Run: headless pygame with SDL's dummy video driver; simulated clock (each Clock.tick advances the game by its frame time, no real sleeping); random seed 0; keys injected as events and as key.get_pressed() state; no mouse input; restart key RETURN tapped at the start of phases 3 and 4.
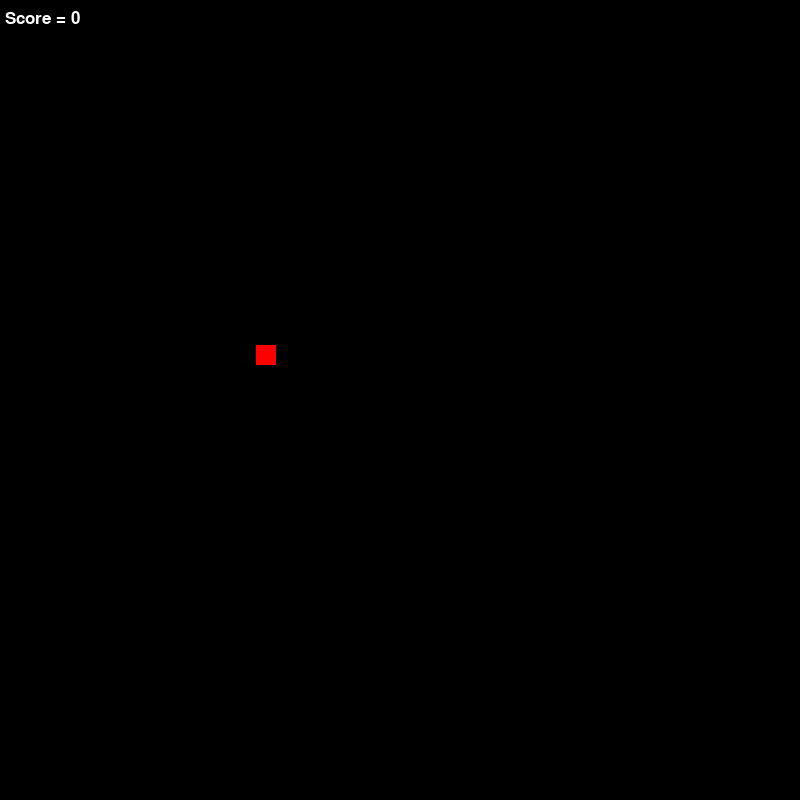
Frame 1 of 4 · flips 1–60 · no input
Frame 2 of 4 · flips 61–180 · tapped SPACE, RETURN · held RIGHT (→), D · screen unchanged from frame 1, image omitted
Frame 3 of 4 · flips 181–300 · tapped RETURN · held DOWN (↓), S · screen unchanged from frame 2, image omitted
Frame 4 of 4 · flips 301–420 · tapped RETURN · held LEFT (←), A, UP (↑), W · screen unchanged from frame 3, image omitted

The pygame program that drew these frames:

import os
os.environ['PYGAME_HIDE_SUPPORT_PROMPT'] = "hide"
import pygame
import random
import time

WIN_WIDTH = 800
WIN_HEIGHT = 800

RECT_DIM = 20

BLACK = (0,0,0)
RED = (255, 0, 0)
WHITE = (255,255,255)
GREEN = (0, 255, 0)

LEFT = 'l'
RIGHT = 'r'
UP = 'u'
DOWN = 'd'

pygame.font.init()

SCORE_FONT = pygame.font.SysFont("monospace", 25)
GAME_OVER_FONT = pygame.font.SysFont("monospace", 50)
overtext = GAME_OVER_FONT.render("Game Over", 1, (0,0,0))
continuetext1 = GAME_OVER_FONT.render("Press Enter", 1, (0,0,0))
continuetext2 = GAME_OVER_FONT.render("to start again", 1, (0,0,0))

FPS = 10

class Snake:
    def __init__(self):
        self.x = 600
        self.y = 300
        self.tail = [(self.x+RECT_DIM, self.y), (self.x+2*RECT_DIM, self.y)]
        self.len = 3
        self.dir = LEFT
        self.food = Food()
    
    def draw(self,win):
        pygame.draw.rect(win, GREEN, (self.x, self.y, RECT_DIM, RECT_DIM))
        for part in self.tail:
          pygame.draw.rect(win, GREEN, (part[0], part[1], RECT_DIM, RECT_DIM))
        self.food.draw(win)
    
    
    def move(self):
        for i in reversed(range(1, self.len-1)):
                self.tail[i] = self.tail[i-1]
        self.tail[0] = (self.x, self.y)

        if self.dir == LEFT:
            self.x-=RECT_DIM

        if self.dir == RIGHT:
            self.x+=RECT_DIM

        if self.dir == UP:
            self.y-=RECT_DIM

        if self.dir == DOWN:
            self.y+=RECT_DIM


    def grow(self):
        last = self.tail[(self.len)-2]
        if last[0] == self.x:
            if last[1] > self.y: #end in below head
                pos = (last[0], last[1]+RECT_DIM)
            else: #end is above head
                pos = (last[0], last[1]-RECT_DIM)

        if last[0] < self.x:
            if last[1] == self.y: #moving to right
                pos = (last[0]-RECT_DIM, last[1])
            if last[1] > self.y: #
                pos = (last[0]-RECT_DIM, last[1])
            if last[1] < self.y:
                pos = (last[0], last[1]- RECT_DIM)
        
        if last[0] > self.x:
            if last[1] == self.y:# moving to left
                pos = (last[0] + RECT_DIM, last[1])
            if last[1] > self.y:
                pos = (last[0] + RECT_DIM, last[1])
            if last[1] < self.y:
                pos = (last[0], last[1] - RECT_DIM)

     
        self.tail.append(pos)
        self.len+=1
        self.food = Food()
    
    def eat(self,win):
        snake_rect = pygame.draw.rect(win,GREEN, (self.x, self.y, RECT_DIM,RECT_DIM))
        food_rect = pygame.draw.rect(win, RED, (self.food.x, self.food.y, RECT_DIM, RECT_DIM))
        if snake_rect.colliderect(food_rect):
            self.grow()
    
    #def die(self):
     #   for part in self.tail:
     
    def handle_keydown(self, key):
        if key == pygame.K_UP:
            self.dir = UP
        if key == pygame.K_DOWN:
            self.dir = DOWN  
        if key == pygame.K_LEFT:
            self.dir = LEFT
        if key == pygame.K_RIGHT:
            self.dir = RIGHT



class Food:
    def __init__(self):
        random.seed(time.time())
        self.x = random.randrange(40, 750)
        self.y = random.randrange(40, 750)
    
    def draw(self,win):
        pygame.draw.rect(win, RED, (self.x, self.y, RECT_DIM, RECT_DIM))


def draw_window(win, snake, score):
    snake.draw(win)
    scoretext = SCORE_FONT.render("Score = "+str(score), 1, WHITE)
    win.blit(scoretext, (5,10))
    pygame.display.update()

def game_over(win, score):
    while 1:
        for event in pygame.event.get():
            if event.type == pygame.QUIT:
                return True
            if event.type == pygame.KEYDOWN:
                if event.key == pygame.K_RETURN:
                    return false
    scoretext = GAME_OVER_FONT.render("Score = "+str(score), 1, WHITE)
    win.blit(scoretext, (150,250))
    win.blit(overtext, (150,100))
    win.blit(continuetext1, (100,400))
    win.blit(continuetext2, (80,450))
    pygame.display.update()

def main():
    run = True
    while run:
        clock = pygame.time.Clock()
        play = True
        pygame.init()
        snake = Snake()
        score = 0
        win = pygame.display.set_mode((WIN_WIDTH, WIN_HEIGHT))
        pygame.display.set_caption('Snake')
        while play:
            clock.tick(FPS)
            win.fill(BLACK)
            for event in pygame.event.get():
                if event.type == pygame.QUIT:
                    play = False
                    run = False
                    break
                if event.type == pygame.KEYDOWN:
                    snake.handle_keydown(event.key)
            snake.move()
            if snake.eat(win):
                score+=1
            #if snake.die():
             #   play = False
            draw_window(win, snake, score)
        if play == False and run == True:
            if game_over(win, score):
                run = False
    
    pygame.quit()   
    quit()
    
                
        


if __name__ == '__main__':
    main()
    
